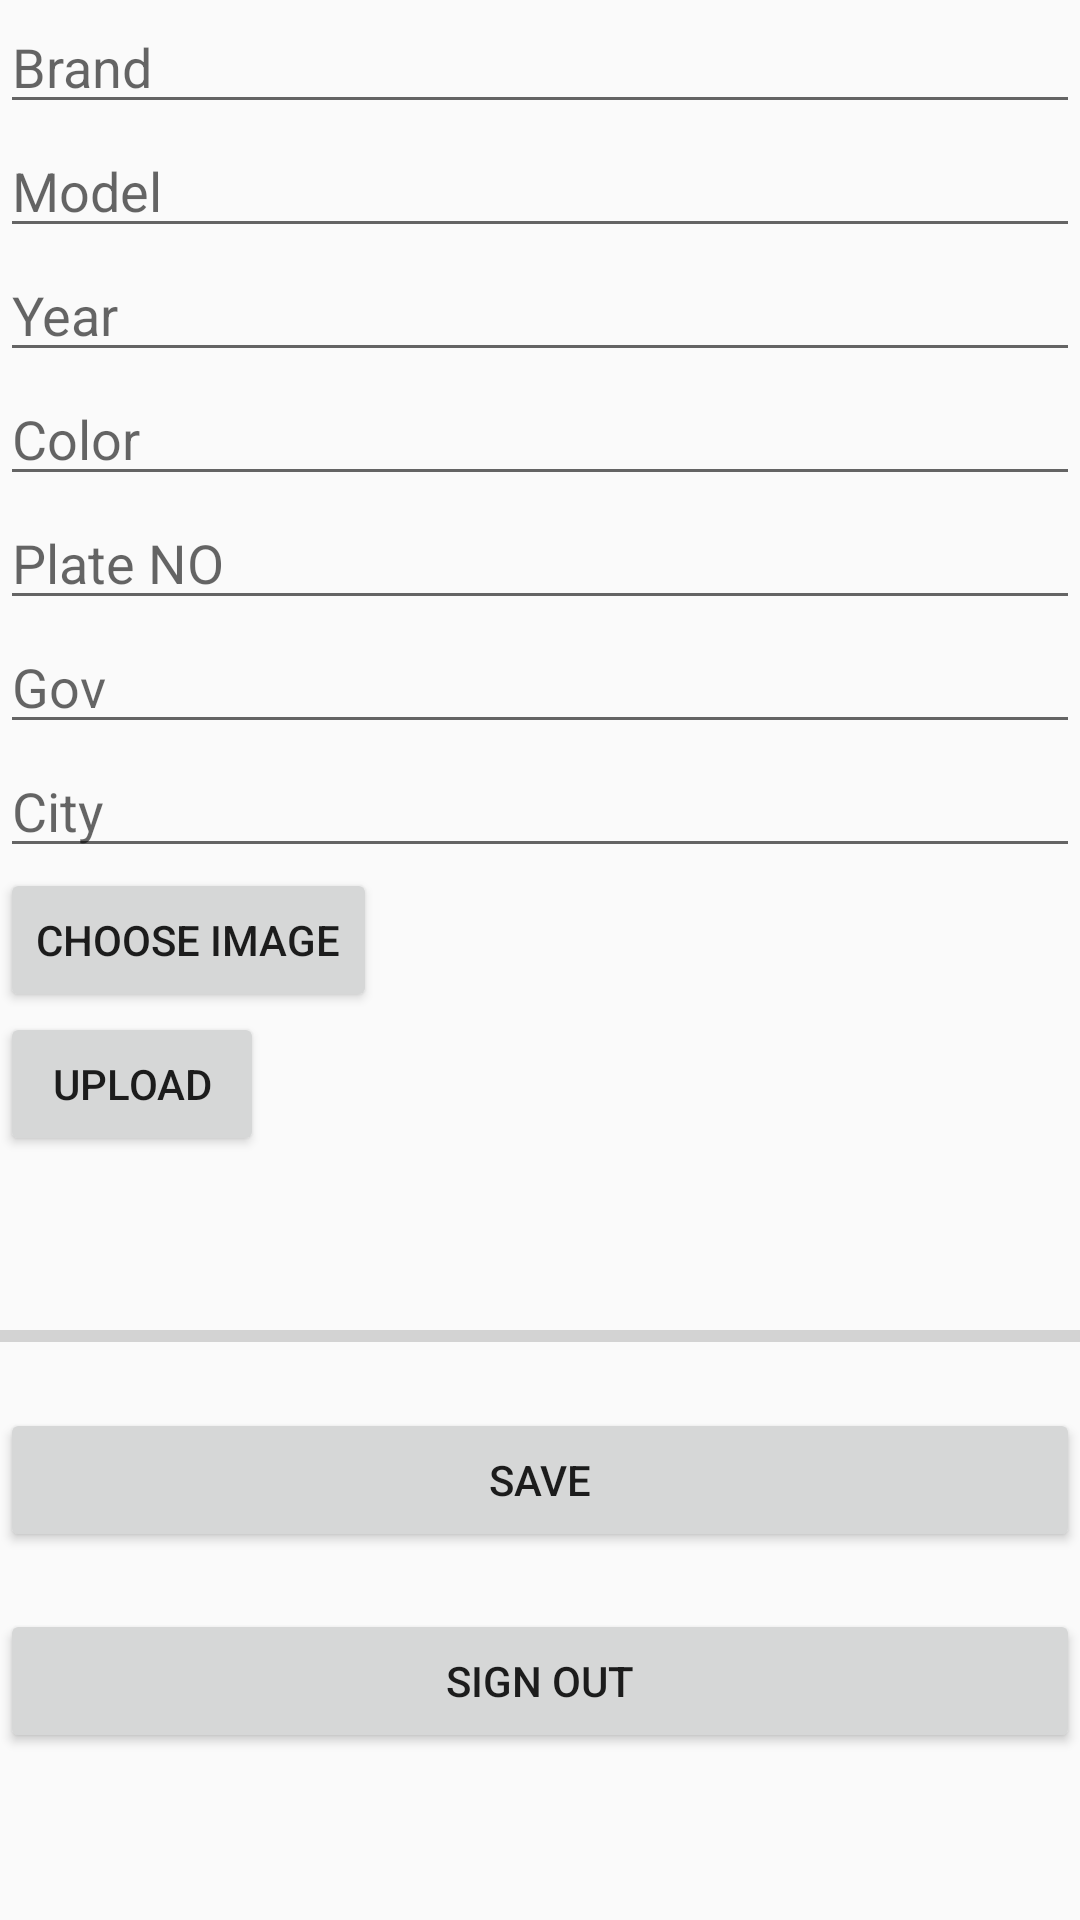

Layout XML and referenced resources for this Android screen:
<!-- AndroidManifest.xml: application theme AppTheme -->
<!-- res/layout/activity_add__car.xml -->
<?xml version="1.0" encoding="utf-8"?>
<RelativeLayout xmlns:android="http://schemas.android.com/apk/res/android"
    xmlns:app="http://schemas.android.com/apk/res-auto"
    xmlns:tools="http://schemas.android.com/tools"
    android:layout_width="match_parent"
    android:layout_height="match_parent"
    tools:context=".Add_Car">

    <ScrollView
        android:layout_width="match_parent"
        android:layout_height="match_parent">


    <LinearLayout
        android:layout_width="match_parent"
        android:layout_height="match_parent"
        android:orientation="vertical">



        <EditText
            android:id="@+id/editText_brand"
            android:layout_width="match_parent"
            android:layout_height="wrap_content"
            android:ems="10"
            android:inputType="textCapSentences"
            android:hint="Brand" />

        <EditText
            android:id="@+id/editText_model"
            android:layout_width="match_parent"
            android:layout_height="wrap_content"
            android:ems="10"
            android:inputType="textCapSentences"
            android:hint="Model" />
        <EditText
            android:id="@+id/editText_year"
            android:layout_width="match_parent"
            android:layout_height="wrap_content"
            android:ems="10"
            android:inputType="textCapSentences"
            android:hint="Year" />

        <EditText
            android:id="@+id/editText_color"
            android:layout_width="match_parent"
            android:layout_height="wrap_content"
            android:ems="10"
            android:inputType="textCapSentences"
            android:hint="Color" />

        <EditText
            android:id="@+id/editText_plate"
            android:layout_width="match_parent"
            android:layout_height="wrap_content"
            android:ems="10"
            android:inputType="textCapSentences"
            android:hint="Plate NO" />

        <EditText
            android:id="@+id/editText_gov"
            android:layout_width="match_parent"
            android:layout_height="wrap_content"
            android:ems="10"
            android:inputType="textCapSentences"
            android:hint="Gov" />

        <EditText
            android:id="@+id/editText_city"
            android:layout_width="match_parent"
            android:layout_height="wrap_content"
            android:ems="10"
            android:inputType="textCapSentences"
            android:hint="City" />

        <Button
            android:id="@+id/btn_choose_image"
            android:layout_width="wrap_content"
            android:layout_height="wrap_content"
            android:text="Choose Image" />
        <LinearLayout
            android:layout_width="match_parent"
            android:layout_height="match_parent"
            android:orientation="horizontal">

        <Button
            android:id="@+id/btn_upload"
            android:layout_width="wrap_content"
            android:layout_height="wrap_content"
            android:layout_alignParentBottom="true"
            android:layout_centerHorizontal="true"
            android:layout_marginBottom="26dp"
            android:text="upload" />
        <ImageView
            android:id="@+id/image_view_upload_image"
            android:layout_width="100dp"
            android:layout_height="100dp"
 />

        </LinearLayout>

        <ProgressBar
            android:id="@+id/progress_bar_upload_imag"
            style="@style/Widget.AppCompat.ProgressBar.Horizontal"
            android:layout_width="match_parent"
            android:layout_height="wrap_content"
            android:layout_above="@+id/btn_upload"
            android:layout_alignParentStart="true"
            android:layout_marginBottom="16dp" />

        <Button
            android:id="@+id/btnSaveCar"
            android:layout_width="match_parent"
            android:layout_height="wrap_content"
            android:onClick="saveCar"
            android:text="save" />


<TextView
    android:id="@+id/Test"
    android:layout_width="match_parent"
    android:layout_height="match_parent"
    android:text=""/>





        <Button
            android:id="@+id/button"
            android:layout_width="match_parent"
            android:layout_height="wrap_content"
            android:text="Sign out"
            android:onClick="out"
             />

    </LinearLayout>
    </ScrollView>
</RelativeLayout>
<!-- resources referenced by this layout -->
<resources>
  <style name="AppTheme" parent="Theme.AppCompat.Light.DarkActionBar">
          
          <item name="colorPrimary">@color/colorPrimary</item>
          <item name="colorPrimaryDark">@color/colorPrimaryDark</item>
          <item name="colorAccent">@color/colorAccent</item>
      </style>
  <!-- not gathered from this repository: default colours our renderer supplied (Android Studio template values) -->
  <color name="colorPrimary">#FF6200EE</color>
  <color name="colorPrimaryDark">#FF3700B3</color>
  <color name="colorAccent">#FF03DAC5</color>
</resources>
